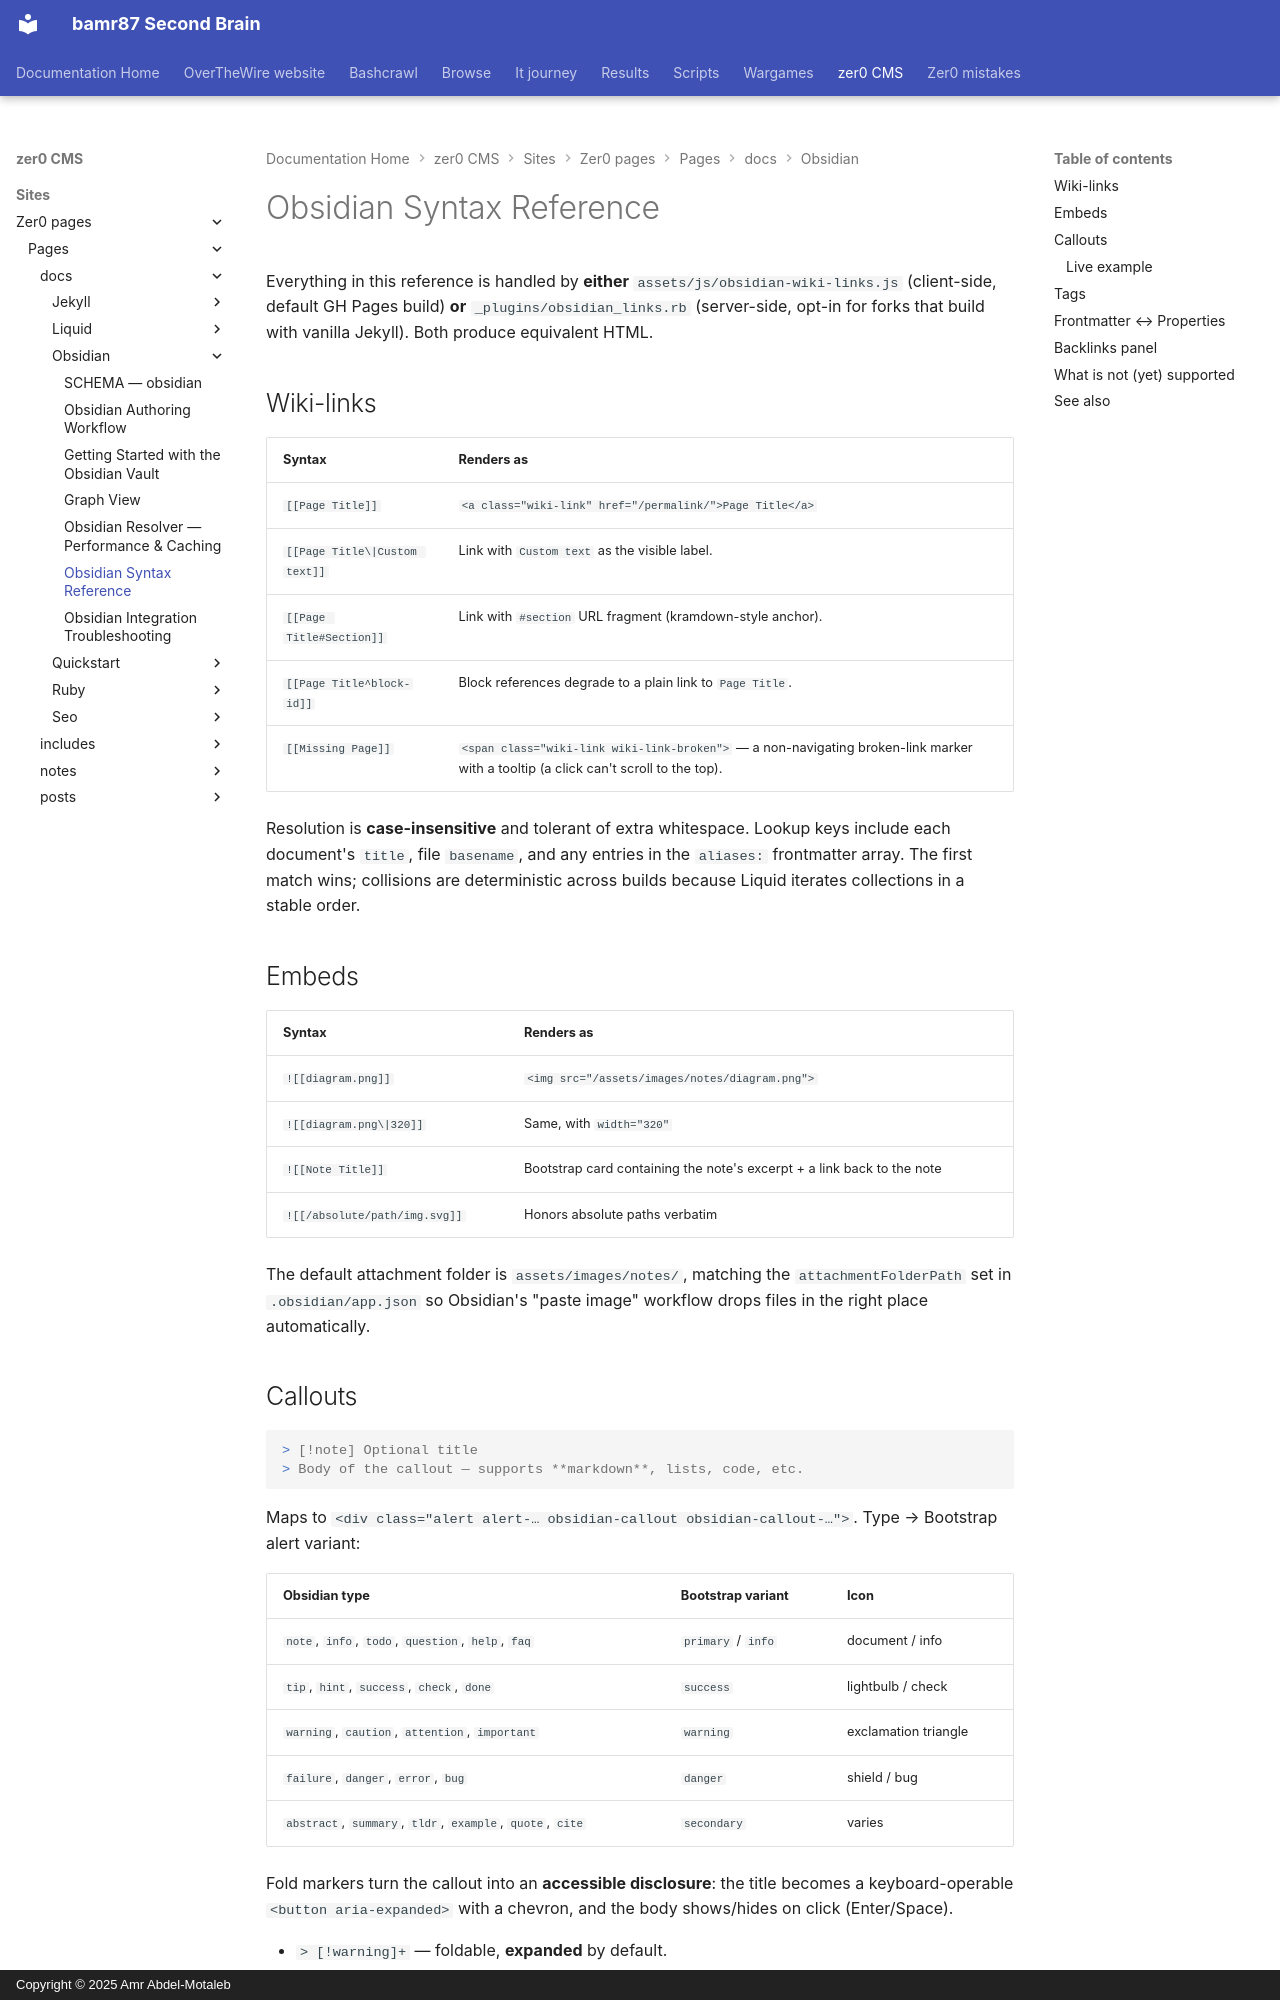

repository: bamr87/README · page: zer0-CMS/sites/zer0-pages/pages/_docs/obsidian/syntax-reference/index.html · generator: mkdocs · copyright: Copyright © 2025 Amr Abdel-Motaleb

---
aliases:
- /docs/obsidian/syntax-reference/
backlinks: true
categories:
- Documentation
- Obsidian
description: Every Obsidian-flavoured Markdown feature supported by the Zer0-Mistakes
  theme and how it renders on GitHub Pages.
lastmod: '2026-04-24T15:06:30Z'
layout: default
permalink: /docs/obsidian/syntax-reference/
preview: /images/previews/obsidian-syntax-reference.png
source_file: sites/zer0-pages/pages/_docs/obsidian/syntax-reference.md
source_repo: bamr87/zer0-CMS
source_url: https://github.com/bamr87/zer0-CMS/blob/main/sites/zer0-pages/pages/_docs/obsidian/syntax-reference.md
tags:
- obsidian
- syntax
- reference
title: Obsidian Syntax Reference
type: doc
---

# Obsidian Syntax Reference

Everything in this reference is handled by **either** `assets/js/obsidian-wiki-links.js` (client-side, default GH Pages build) **or** `_plugins/obsidian_links.rb` (server-side, opt-in for forks that build with vanilla Jekyll). Both produce equivalent HTML.

## Wiki-links

| Syntax | Renders as |
| --- | --- |
| `[[Page Title]]` | `<a class="wiki-link" href="/permalink/">Page Title</a>` |
| `[[Page Title\|Custom text]]` | Link with `Custom text` as the visible label. |
| `[[Page Title#Section]]` | Link with `#section` URL fragment (kramdown-style anchor). |
| `[[Page Title^block-id]]` | Block references degrade to a plain link to `Page Title`. |
| `[[Missing Page]]` | `<span class="wiki-link wiki-link-broken">` — a non-navigating broken-link marker with a tooltip (a click can't scroll to the top). |

Resolution is **case-insensitive** and tolerant of extra whitespace. Lookup keys include each document's `title`, file `basename`, and any entries in the `aliases:` frontmatter array. The first match wins; collisions are deterministic across builds because Liquid iterates collections in a stable order.

## Embeds

| Syntax | Renders as |
| --- | --- |
| `![[diagram.png]]` | `<img src="/assets/images/notes/diagram.png">` |
| `![[diagram.png\|320]]` | Same, with `width="320"` |
| `![[Note Title]]` | Bootstrap card containing the note's excerpt + a link back to the note |
| `![[/absolute/path/img.svg]]` | Honors absolute paths verbatim |

The default attachment folder is `assets/images/notes/`, matching the `attachmentFolderPath` set in `.obsidian/app.json` so Obsidian's "paste image" workflow drops files in the right place automatically.
